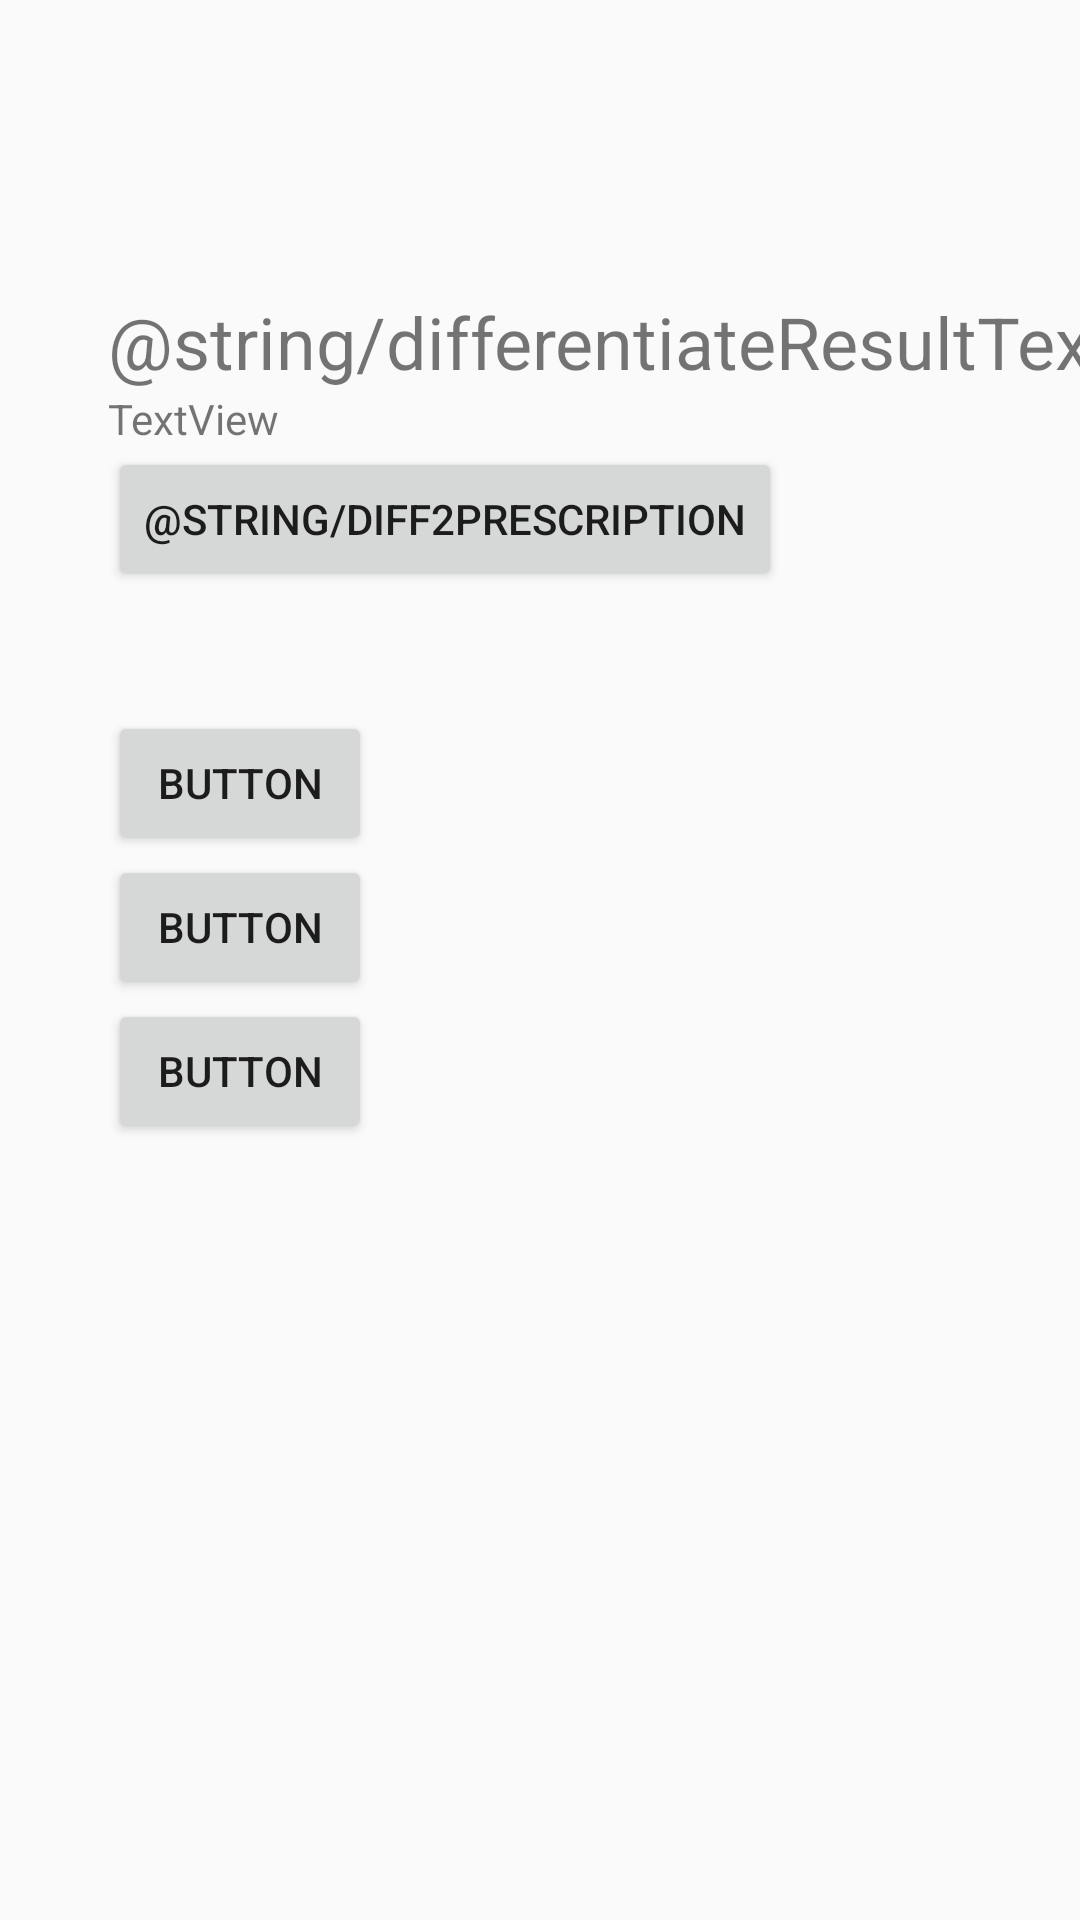

Produce the Android XML layout that renders to this screen, including the resource entries it uses.
<!-- AndroidManifest.xml: application theme Theme.Stroketest -->
<!-- res/layout/activity_differ.xml -->
<?xml version="1.0" encoding="utf-8"?>
<androidx.constraintlayout.widget.ConstraintLayout xmlns:android="http://schemas.android.com/apk/res/android"
    xmlns:app="http://schemas.android.com/apk/res-auto"
    xmlns:tools="http://schemas.android.com/tools"
    android:layout_width="match_parent"
    android:layout_height="match_parent"
    tools:context=".differ">

    <androidx.constraintlayout.widget.Guideline
        android:id="@+id/guideline7"
        android:layout_width="wrap_content"
        android:layout_height="wrap_content"
        android:orientation="horizontal"
        app:layout_constraintGuide_begin="130dp" />

    <androidx.constraintlayout.widget.Guideline
        android:id="@+id/guideline9"
        android:layout_width="wrap_content"
        android:layout_height="wrap_content"
        android:orientation="vertical"
        app:layout_constraintGuide_percent="0.1" />

    <TextView
        android:id="@+id/textView7"
        android:layout_width="wrap_content"
        android:layout_height="wrap_content"
        android:text="@string/differentiateResultText"
        android:textSize="24sp"
        app:layout_constraintBottom_toTopOf="@+id/guideline7"
        app:layout_constraintStart_toStartOf="@+id/guideline9" />

    <TextView
        android:id="@+id/textView12"
        android:layout_width="253dp"
        android:layout_height="wrap_content"
        android:text="TextView"
        app:layout_constraintStart_toStartOf="@+id/guideline9"
        app:layout_constraintTop_toTopOf="@+id/guideline7" />

    <Button
        android:id="@+id/seebutton"
        android:layout_width="wrap_content"
        android:layout_height="wrap_content"
        android:text="@string/diff2prescription"
        app:layout_constraintStart_toStartOf="@+id/guideline9"
        app:layout_constraintTop_toBottomOf="@+id/textView12" />

    <Button
        android:id="@+id/button_1"
        android:layout_width="wrap_content"
        android:layout_height="wrap_content"
        android:layout_marginTop="40dp"
        android:text="Button"
        app:layout_constraintStart_toStartOf="@+id/guideline9"
        app:layout_constraintTop_toBottomOf="@+id/seebutton" />

    <Button
        android:id="@+id/button_2"
        android:layout_width="wrap_content"
        android:layout_height="wrap_content"
        android:text="Button"
        app:layout_constraintStart_toStartOf="@+id/guideline9"
        app:layout_constraintTop_toBottomOf="@+id/button_1" />

    <Button
        android:id="@+id/button_3"
        android:layout_width="wrap_content"
        android:layout_height="wrap_content"
        android:text="Button"
        app:layout_constraintStart_toStartOf="@+id/guideline9"
        app:layout_constraintTop_toBottomOf="@+id/button_2" />
</androidx.constraintlayout.widget.ConstraintLayout>
<!-- resources referenced by this layout -->
<resources>
  <style name="Theme.Stroketest" parent="Theme.MaterialComponents.DayNight.NoActionBar.Bridge" />
</resources>
